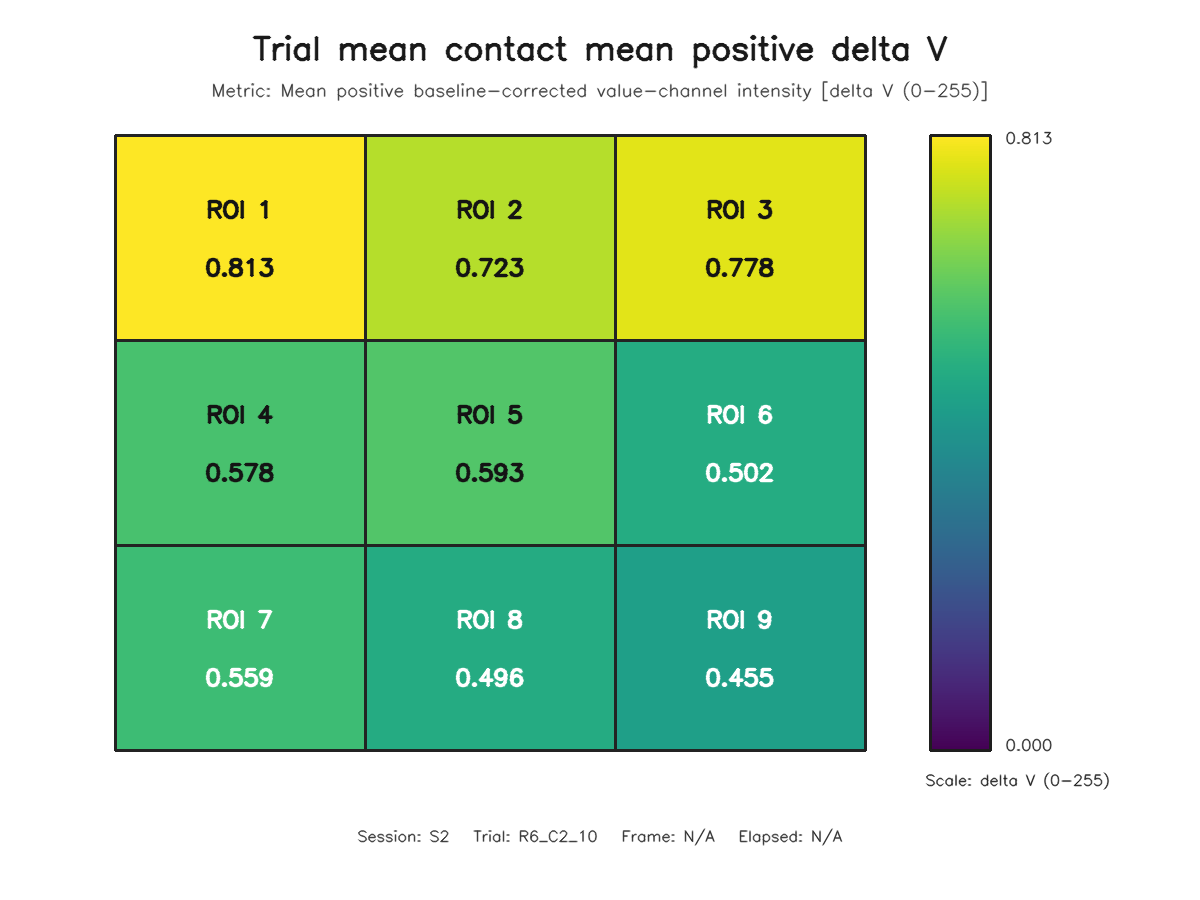

The data file committed next to this chart (first rows):
roi, row, column, value
1, 1, 1, 0.8131
2, 1, 2, 0.7226
3, 1, 3, 0.7781
4, 2, 1, 0.5781
5, 2, 2, 0.5927
6, 2, 3, 0.5022
7, 3, 1, 0.5593
8, 3, 2, 0.4959
9, 3, 3, 0.4546
